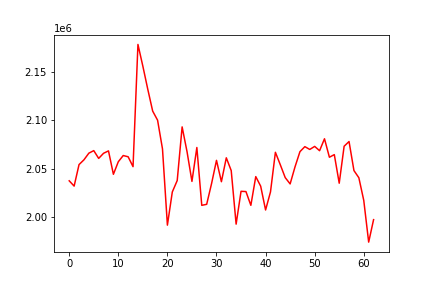

Values plotted in this chart, from the file beside it:
, 0
0, 2037325
1, 2031850
2, 2054147
3, 2059099
4, 2066005
5, 2068642
6, 2060583
7, 2065894
8, 2068361
9, 2044093
10, 2057121
11, 2063538
12, 2062269
13, 2052006
14, 2178777
15, 2156223
16, 2132351
17, 2109647
18, 2100198
19, 2070394
20, 1991332
21, 2025759
22, 2037628
23, 2093246
24, 2067537
25, 2036717
26, 2071877
27, 2011897
28, 2012944
29, 2034531
30, 2058543
31, 2036394
32, 2061186
33, 2047913
34, 1992394
35, 2026443
36, 2026163
37, 2011912
38, 2041687
39, 2031779
40, 2007066
41, 2025822
42, 2066907
43, 2053967
44, 2040643
45, 2034113
46, 2051874
47, 2067558
48, 2072762
49, 2069851
50, 2073022
51, 2068547
52, 2080935
53, 2061780
54, 2064493
55, 2034839
56, 2073192
57, 2078065
58, 2047964
59, 2040508
... 3 more rows
